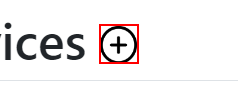
Workflow: Iteration through categories sheet

Step 1: click on the image in window 'Devices - Connected Office: Device Management' (chrome.exe)

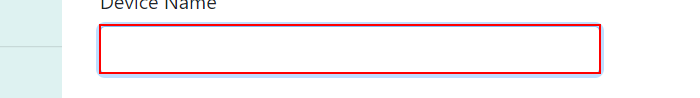
Step 2: type "row[field_index].ToString()" into the text box in window 'Create Device - Connected Office: Device Management' (chrome.exe)

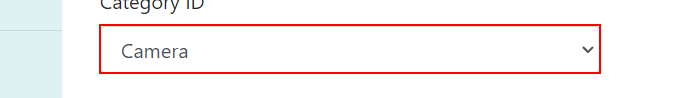
Step 3: select "Camera" in the drop-down in window 'Create Device - Connected Office: Device Management' (chrome.exe)

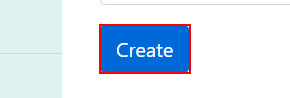
Step 4: click on the text box in window 'Create Category - Connected Office: Device Management' (chrome.exe)

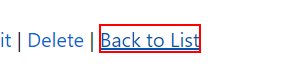
Step 5: click on the link 'Back to List' in window 'Category Details - Connected Office: Device Management' (chrome.exe)
